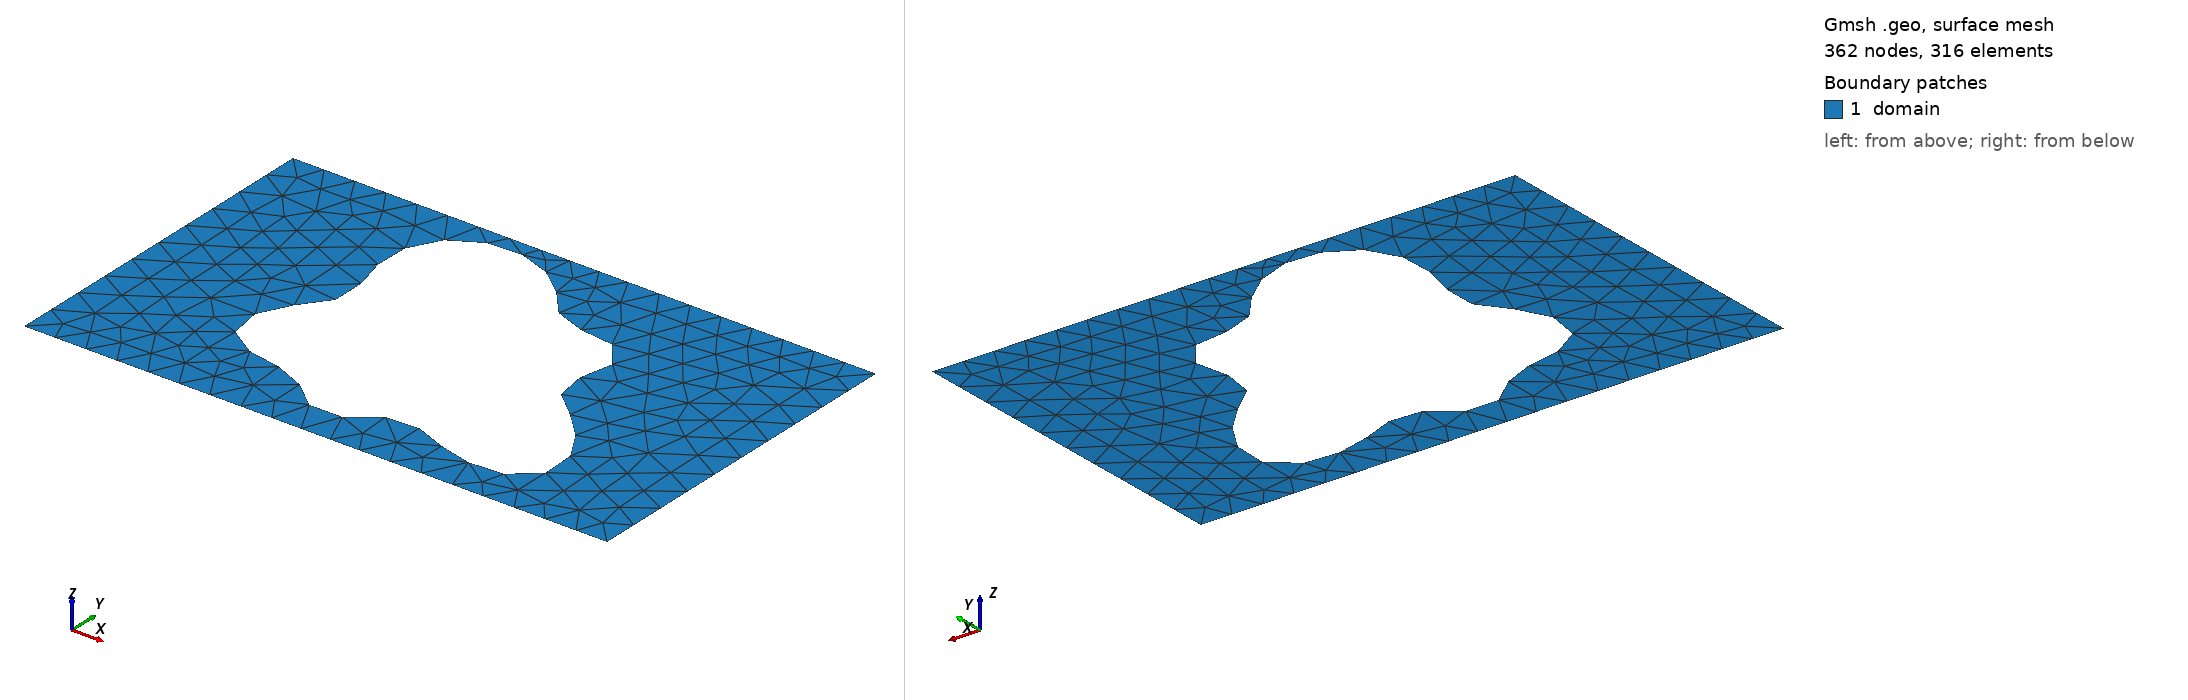

Gmsh geometry script, surface-meshed: 362 nodes, 316 surface elements. Boundary patches (legend numbers): 1 domain. Left view from above one corner, right view from below the opposite corner. Legend entries are the model's physical surfaces. The drawing asked Gmsh for element sizes between 1% and 20% of the model's largest extent; the script's own settings can give other sizes.

=== shape_197.geo (drawn) ===
SetFactory("OpenCASCADE");
lc = 0.060000;

Point(1) = {0.0000000000, -0.3000000000, 0, lc};
Point(2) = {0.4250000000, -0.3000000000, 0, lc};
Point(3) = {0.5750000000, -0.3000000000, 0, lc};
Point(4) = {1.0000000000, -0.3000000000, 0, lc};
Point(5) = {1.0000000000, 0.3000000000, 0, lc};
Point(6) = {0.5750000000, 0.3000000000, 0, lc};
Point(7) = {0.4250000000, 0.3000000000, 0, lc};
Point(8) = {0.0000000000, 0.3000000000, 0, lc};
Line(1) = {1, 2};
Line(2) = {2, 3};
Line(3) = {3, 4};
Line(4) = {4, 5};
Line(5) = {5, 6};
Line(6) = {6, 7};
Line(7) = {7, 8};
Line(8) = {8, 1};
Curve Loop(1) = {1, 2, 3, 4, 5, 6, 7, 8};
Point(9) = {0.6958788569, -0.0073164073, 0, lc};
Point(10) = {0.6890530584, 0.0001115076, 0, lc};
Point(11) = {0.6843336596, 0.0071909664, 0, lc};
Point(12) = {0.6816717040, 0.0141858559, 0, lc};
Point(13) = {0.6809010697, 0.0213355074, 0, lc};
Point(14) = {0.6817532188, 0.0288365558, 0, lc};
Point(15) = {0.6838773342, 0.0368286350, 0, lc};
Point(16) = {0.6868644412, 0.0453848157, 0, lc};
Point(17) = {0.6902739030, 0.0545073315, 0, lc};
Point(18) = {0.6936605795, 0.0641287525, 0, lc};
Point(19) = {0.6966009516, 0.0741183733, 0, lc};
Point(20) = {0.6987166435, 0.0842932202, 0, lc};
Point(21) = {0.6996939960, 0.0944327658, 0, lc};
Point(22) = {0.6992986529, 0.1042962012, 0, lc};
Point(23) = {0.6973844843, 0.1136409603, 0, lc};
Point(24) = {0.6938965688, 0.1222411380, 0, lc};
Point(25) = {0.6888683511, 0.1299044820, 0, lc};
Point(26) = {0.6824134709, 0.1364867780, 0, lc};
Point(27) = {0.6747130806, 0.1419026604, 0, lc};
Point(28) = {0.6659997273, 0.1461321623, 0, lc};
Point(29) = {0.6565390479, 0.1492226407, 0, lc};
Point(30) = {0.6466106003, 0.1512860466, 0, lc};
Point(31) = {0.6364891420, 0.1524918454, 0, lc};
Point(32) = {0.6264275589, 0.1530561867, 0, lc};
Point(33) = {0.6166424637, 0.1532281709, 0, lc};
Point(34) = {0.6073032379, 0.1532742369, 0, lc};
Point(35) = {0.5985250067, 0.1534617912, 0, lc};
Point(36) = {0.5903657290, 0.1540432125, 0, lc};
Point(37) = {0.5828272866, 0.1552412956, 0, lc};
Point(38) = {0.5758601842, 0.1572370530, 0, lc};
Point(39) = {0.5693712426, 0.1601605875, 0, lc};
Point(40) = {0.5632335017, 0.1640854991, 0, lc};
Point(41) = {0.5572974504, 0.1690270127, 0, lc};
Point(42) = {0.5514026784, 0.1749437424, 0, lc};
Point(43) = {0.5453890870, 0.1817427462, 0, lc};
Point(44) = {0.5391069104, 0.1892873077, 0, lc};
Point(45) = {0.5324249576, 0.1974067176, 0, lc};
Point(46) = {0.5252366796, 0.2059072218, 0, lc};
Point(47) = {0.5174638837, 0.2145832742, 0, lc};
Point(48) = {0.5090581249, 0.2232282677, 0, lc};
Point(49) = {0.5000000000, 0.2316440183, 0, lc};
Point(50) = {0.4902967251, 0.2396484303, 0, lc};
Point(51) = {0.4799784926, 0.2470809645, 0, lc};
Point(52) = {0.4690941570, 0.2538057416, 0, lc};
Point(53) = {0.4577068024, 0.2597123334, 0, lc};
Point(54) = {0.4458896901, 0.2647144908, 0, lc};
Point(55) = {0.4337229849, 0.2687472286, 0, lc};
Point(56) = {0.4212915209, 0.2717628085, 0, lc};
Point(57) = {0.4086837116, 0.2737262302, 0, lc};
Point(58) = {0.3959915442, 0.2746108486, 0, lc};
Point(59) = {0.3833114451, 0.2743946847, 0, lc};
Point(60) = {0.3707456764, 0.2730578948, 0, lc};
Point(61) = {0.3584038337, 0.2705817162, 0, lc};
Point(62) = {0.3464039736, 0.2669490326, 0, lc};
Point(63) = {0.3348729104, 0.2621465126, 0, lc};
Point(64) = {0.3239452842, 0.2561680949, 0, lc};
Point(65) = {0.3137611151, 0.2490194268, 0, lc};
Point(66) = {0.3044617033, 0.2407227397, 0, lc};
Point(67) = {0.2961839158, 0.2313215665, 0, lc};
Point(68) = {0.2890530805, 0.2208846846, 0, lc};
Point(69) = {0.2831748877, 0.2095087050, 0, lc};
Point(70) = {0.2786268546, 0.1973188235, 0, lc};
Point(71) = {0.2754500218, 0.1844673920, 0, lc};
Point(72) = {0.2736416143, 0.1711301555, 0, lc};
Point(73) = {0.2731494027, 0.1575001992, 0, lc};
Point(74) = {0.2738684408, 0.1437798700, 0, lc};
Point(75) = {0.2756407301, 0.1301711302, 0, lc};
Point(76) = {0.2782581863, 0.1168649751, 0, lc};
Point(77) = {0.2814690586, 0.1040306689, 0, lc};
Point(78) = {0.2849877028, 0.0918056194, 0, lc};
Point(79) = {0.2885073501, 0.0802867167, 0, lc};
Point(80) = {0.2917152644, 0.0695238885, 0, lc};
Point(81) = {0.2943094626, 0.0595164997, 0, lc};
Point(82) = {0.2960160044, 0.0502130294, 0, lc};
Point(83) = {0.2966057526, 0.0415142313, 0, lc};
Point(84) = {0.2959094792, 0.0332797214, 0, lc};
Point(85) = {0.2938302401, 0.0253376748, 0, lc};
Point(86) = {0.2903520778, 0.0174970595, 0, lc};
Point(87) = {0.2855443140, 0.0095616213, 0, lc};
Point(88) = {0.2795609621, 0.0013446661, 0, lc};
Point(89) = {0.2726350993, -0.0073164073, 0, lc};
Point(90) = {0.2650683715, -0.0165468961, 0, lc};
Point(91) = {0.2572161343, -0.0264239119, 0, lc};
Point(92) = {0.2494690418, -0.0369687002, 0, lc};
Point(93) = {0.2422321538, -0.0481428233, 0, lc};
Point(94) = {0.2359028216, -0.0598486022, 0, lc};
Point(95) = {0.2308487252, -0.0719339113, 0, lc};
Point(96) = {0.2273874478, -0.0842010986, 0, lc};
Point(97) = {0.2257688951, -0.0964194946, 0, lc};
Point(98) = {0.2261617001, -0.1083406897, 0, lc};
Point(99) = {0.2286444964, -0.1197155371, 0, lc};
Point(100) = {0.2332026325, -0.1303116783, 0, lc};
Point(101) = {0.2397305375, -0.1399303221, 0, lc};
Point(102) = {0.2480395722, -0.1484210267, 0, lc};
Point(103) = {0.2578708312, -0.1556933527, 0, lc};
Point(104) = {0.2689120270, -0.1617244543, 0, lc};
Point(105) = {0.2808173120, -0.1665619515, 0, lc};
Point(106) = {0.2932286985, -0.1703217579, 0, lc};
Point(107) = {0.3057976316, -0.1731808992, 0, lc};
Point(108) = {0.3182052720, -0.1753657252, 0, lc};
Point(109) = {0.3301801409, -0.1771362664, 0, lc};
Point(110) = {0.3415119791, -0.1787677823, 0, lc};
Point(111) = {0.3520609476, -0.1805307826, 0, lc};
Point(112) = {0.3617616344, -0.1826709380, 0, lc};
Point(113) = {0.3706217131, -0.1853903422, 0, lc};
Point(114) = {0.3787154792, -0.1888315200, 0, lc};
Point(115) = {0.3861728659, -0.1930654080, 0, lc};
Point(116) = {0.3931648596, -0.1980842772, 0, lc};
Point(117) = {0.3998864932, -0.2038002274, 0, lc};
Point(118) = {0.4065387643, -0.2100494996, 0, lc};
Point(119) = {0.4133108890, -0.2166024348, 0, lc};
Point(120) = {0.4203642686, -0.2231785027, 0, lc};
Point(121) = {0.4278194024, -0.2294654443, 0, lc};
Point(122) = {0.4357467468, -0.2351412582, 0, lc};
Point(123) = {0.4441622119, -0.2398975333, 0, lc};
Point(124) = {0.4530276221, -0.2434624975, 0, lc};
Point(125) = {0.4622560793, -0.2456221439, 0, lc};
Point(126) = {0.4717217787, -0.2462378925, 0, lc};
Point(127) = {0.4812734756, -0.2452594608, 0, lc};
Point(128) = {0.4907504991, -0.2427319265, 0, lc};
Point(129) = {0.5000000000, -0.2387963501, 0, lc};
Point(130) = {0.5088939976, -0.2336837635, 0, lc};
Point(131) = {0.5173447842, -0.2277027867, 0, lc};
Point(132) = {0.5253173458, -0.2212215821, 0, lc};
Point(133) = {0.5328376635, -0.2146452551, 0, lc};
Point(134) = {0.5399960533, -0.2083901455, 0, lc};
Point(135) = {0.5469450671, -0.2028566845, 0, lc};
Point(136) = {0.5538918854, -0.1984026192, 0, lc};
Point(137) = {0.5610855513, -0.1953184027, 0, lc};
Point(138) = {0.5687998009, -0.1938064280, 0, lc};
Point(139) = {0.5773126029, -0.1939655417, 0, lc};
Point(140) = {0.5868837985, -0.1957819354, 0, lc};
Point(141) = {0.5977324269, -0.1991270949, 0, lc};
Point(142) = {0.6100153904, -0.2037630221, 0, lc};
Point(143) = {0.6238090778, -0.2093544597, 0, lc};
Point(144) = {0.6390953994, -0.2154873836, 0, lc};
Point(145) = {0.6557534257, -0.2216926064, 0, lc};
Point(146) = {0.6735574605, -0.2274729963, 0, lc};
Point(147) = {0.6921819580, -0.2323325694, 0, lc};
Point(148) = {0.7112132328, -0.2358055952, 0, lc};
Point(149) = {0.7301674426, -0.2374838499, 0, lc};
Point(150) = {0.7485138887, -0.2370402830, 0, lc};
Point(151) = {0.7657022932, -0.2342476040, 0, lc};
Point(152) = {0.7811924190, -0.2289906363, 0, lc};
Point(153) = {0.7944842066, -0.2212717071, 0, lc};
Point(154) = {0.8051465338, -0.2112088026, 0, lc};
Point(155) = {0.8128427612, -0.1990266979, 0, lc};
Point(156) = {0.8173514052, -0.1850417336, 0, lc};
Point(157) = {0.8185805759, -0.1696413184, 0, lc};
Point(158) = {0.8165751993, -0.1532595731, 0, lc};
Point(159) = {0.8115164978, -0.1363507655, 0, lc};
Point(160) = {0.8037136899, -0.1193623029, 0, lc};
Point(161) = {0.7935883659, -0.1027090499, 0, lc};
Point(162) = {0.7816524567, -0.0867506154, 0, lc};
Point(163) = {0.7684811202, -0.0717730214, 0, lc};
Point(164) = {0.7546821842, -0.0579758435, 0, lc};
Point(165) = {0.7408639945, -0.0454655162, 0, lc};
Point(166) = {0.7276036061, -0.0342550693, 0, lc};
Point(167) = {0.7154172160, -0.0242701098, 0, lc};
Point(168) = {0.7047345765, -0.0153604507, 0, lc};
Spline(9) = {9, 10, 11, 12, 13, 14, 15, 16, 17, 18, 19, 20, 21, 22, 23, 24, 25, 26, 27, 28, 29, 30, 31, 32, 33, 34, 35, 36, 37, 38, 39, 40, 41, 42, 43, 44, 45, 46, 47, 48, 49, 50, 51, 52, 53, 54, 55, 56, 57, 58, 59, 60, 61, 62, 63, 64, 65, 66, 67, 68, 69, 70, 71, 72, 73, 74, 75, 76, 77, 78, 79, 80, 81, 82, 83, 84, 85, 86, 87, 88, 89, 90, 91, 92, 93, 94, 95, 96, 97, 98, 99, 100, 101, 102, 103, 104, 105, 106, 107, 108, 109, 110, 111, 112, 113, 114, 115, 116, 117, 118, 119, 120, 121, 122, 123, 124, 125, 126, 127, 128, 129, 130, 131, 132, 133, 134, 135, 136, 137, 138, 139, 140, 141, 142, 143, 144, 145, 146, 147, 148, 149, 150, 151, 152, 153, 154, 155, 156, 157, 158, 159, 160, 161, 162, 163, 164, 165, 166, 167, 168, 9};
Curve Loop(2) = {9};
Plane Surface(1) = {1, 2};

Physical Surface("domain")          = {1};
Physical Curve("contact_source")   = {8};
Physical Curve("contact_drain")    = {4};
Physical Curve("probe_A")          = {6};
Physical Curve("probe_B")          = {2};
Physical Curve("walls")            = {1, 3, 5, 7, 9};
